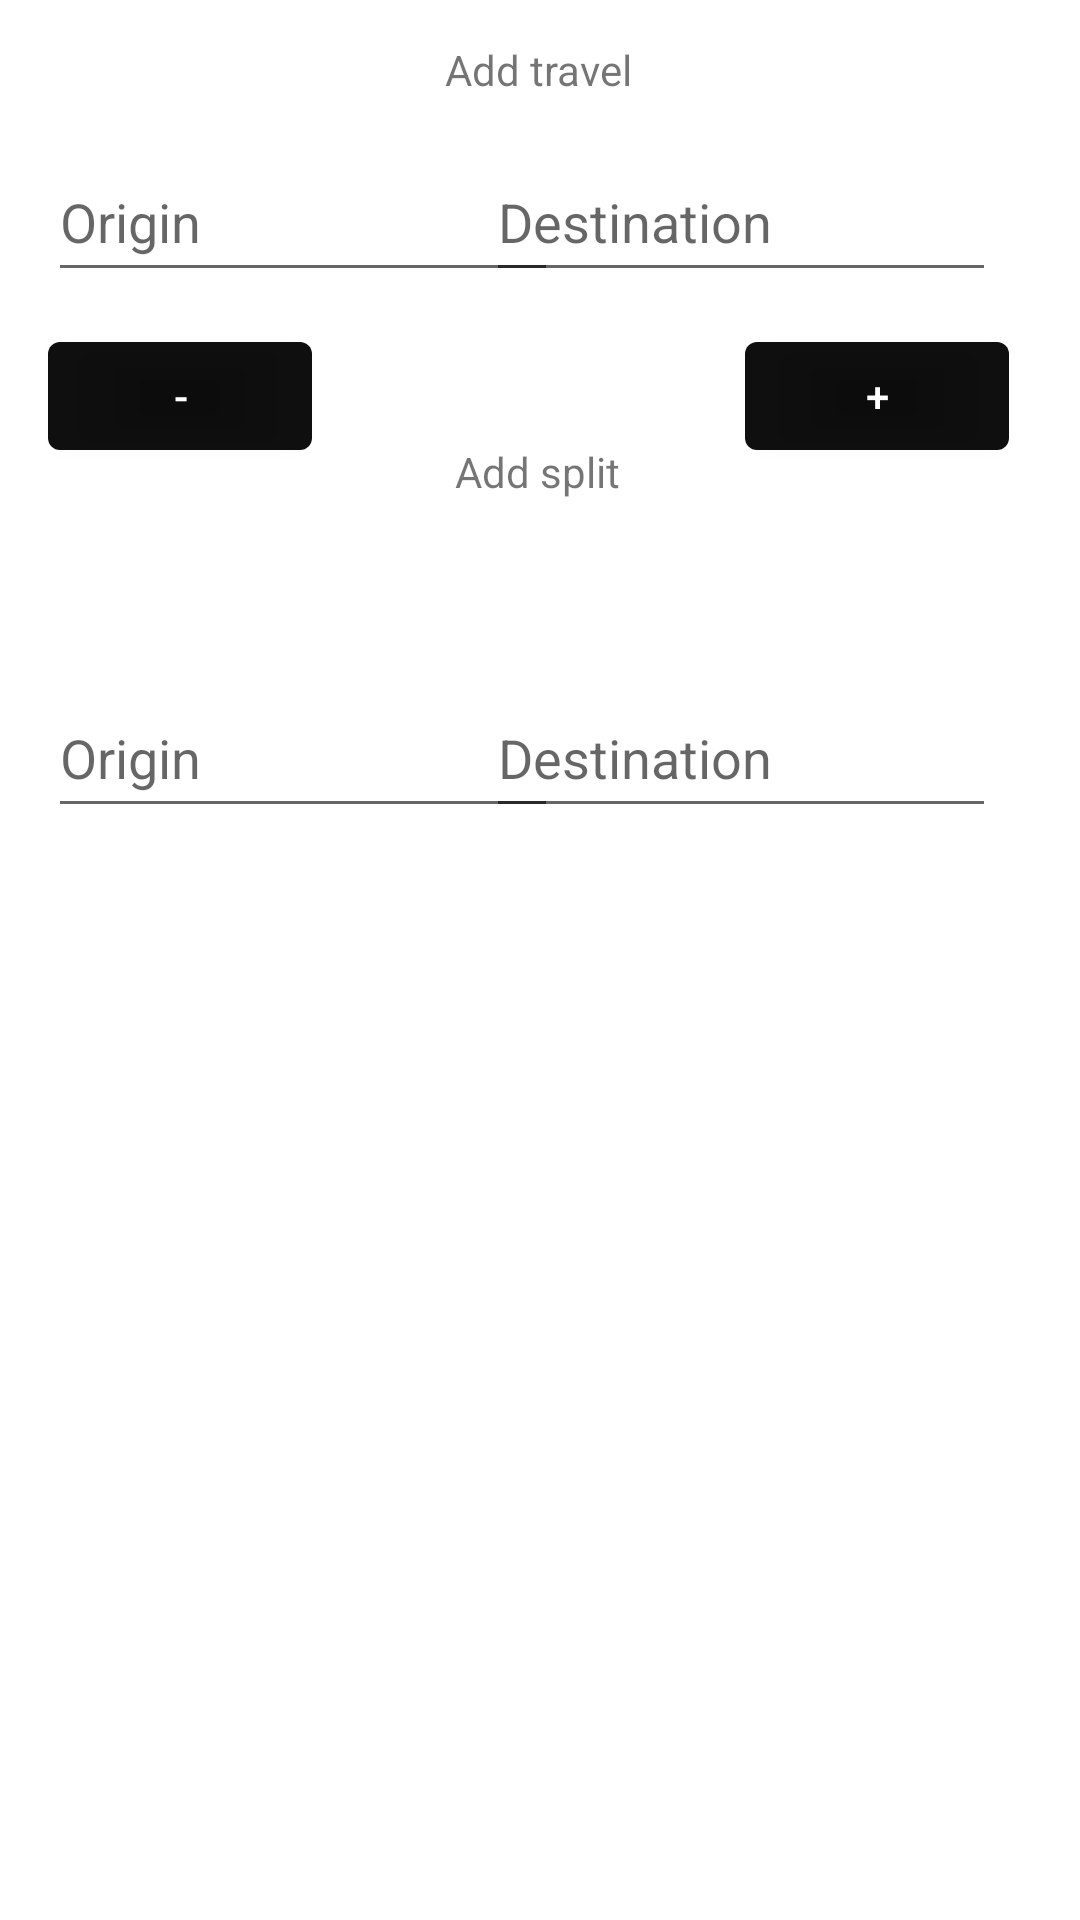

Android layout source for this screen:
<!-- AndroidManifest.xml: application theme Theme.Mondeo -->
<!-- res/layout/fragment_history.xml -->
<?xml version="1.0" encoding="utf-8"?>
<androidx.constraintlayout.widget.ConstraintLayout
    xmlns:android="http://schemas.android.com/apk/res/android"
    xmlns:app="http://schemas.android.com/apk/res-auto"
    xmlns:tools="http://schemas.android.com/tools"
    android:layout_width="match_parent"
    android:layout_height="match_parent">

    

    <EditText
        android:id="@+id/addTravelOrigin"
        android:layout_width="170dp"
        android:layout_height="50dp"
        android:layout_marginStart="16dp"
        android:layout_marginEnd="27dp"
        android:ems="10"
        android:hint="Origin"
        android:inputType="textPersonName"
        app:layout_constraintBottom_toBottomOf="parent"
        app:layout_constraintEnd_toStartOf="@+id/addTravelDestination"
        app:layout_constraintHorizontal_bias="0.0"
        app:layout_constraintStart_toStartOf="parent"
        app:layout_constraintTop_toTopOf="parent"
        app:layout_constraintVertical_bias="0.07999998" />

    <EditText
        android:id="@+id/addTravelDestination"
        android:layout_width="170dp"
        android:layout_height="50dp"
        android:layout_marginEnd="28dp"
        android:ems="10"
        android:hint="Destination"
        android:inputType="textPersonName"
        app:layout_constraintBottom_toBottomOf="parent"
        app:layout_constraintEnd_toEndOf="parent"
        app:layout_constraintTop_toTopOf="parent"
        app:layout_constraintVertical_bias="0.07999998" />

    <Button
        android:id="@+id/button"
        android:layout_width="wrap_content"
        android:layout_height="wrap_content"
        android:layout_marginTop="15dp"
        android:layout_marginBottom="560dp"
        android:text="Add"
        app:layout_constraintBottom_toBottomOf="parent"
        app:layout_constraintEnd_toEndOf="parent"
        app:layout_constraintHorizontal_bias="0.913"
        app:layout_constraintStart_toStartOf="parent"
        app:layout_constraintTop_toBottomOf="@+id/addTravelDestination" />

    <TextView
        android:id="@+id/addTravelTitle"
        android:layout_width="wrap_content"
        android:layout_height="wrap_content"
        android:text="Add travel"
        app:layout_constraintBottom_toBottomOf="parent"
        app:layout_constraintEnd_toEndOf="parent"
        app:layout_constraintHorizontal_bias="0.498"
        app:layout_constraintStart_toStartOf="parent"
        app:layout_constraintTop_toTopOf="parent"
        app:layout_constraintVertical_bias="0.022" />

    

    <TextView
        android:id="@+id/addTravelTitle2"
        android:layout_width="wrap_content"
        android:layout_height="wrap_content"
        android:text="Add split"
        app:layout_constraintBottom_toBottomOf="parent"
        app:layout_constraintEnd_toEndOf="parent"
        app:layout_constraintHorizontal_bias="0.497"
        app:layout_constraintStart_toStartOf="parent"
        app:layout_constraintTop_toTopOf="parent"
        app:layout_constraintVertical_bias="0.238" />

    <Button
        android:id="@+id/removeSplitButton"
        android:layout_width="wrap_content"
        android:layout_height="wrap_content"
        android:layout_marginStart="16dp"
        android:layout_marginBottom="484dp"
        android:onClick="removeSplit"
        android:text="-"
        app:layout_constraintBottom_toBottomOf="parent"
        app:layout_constraintStart_toStartOf="parent" />

    <EditText
        android:id="@+id/addTravelOrigin2"
        android:layout_width="170dp"
        android:layout_height="50dp"
        android:layout_marginStart="16dp"
        android:layout_marginEnd="27dp"
        android:ems="10"
        android:hint="Origin"
        android:inputType="textPersonName"
        app:layout_constraintBottom_toBottomOf="parent"
        app:layout_constraintEnd_toStartOf="@+id/addTravelDestination"
        app:layout_constraintHorizontal_bias="0.0"
        app:layout_constraintStart_toStartOf="parent"
        app:layout_constraintTop_toTopOf="parent"
        app:layout_constraintVertical_bias="0.383" />

    <Button
        android:id="@+id/addSplitButton"
        android:layout_width="wrap_content"
        android:layout_height="wrap_content"
        android:layout_marginBottom="484dp"
        android:onClick="addSplit"
        android:text="+"
        app:layout_constraintBottom_toBottomOf="parent"
        app:layout_constraintEnd_toEndOf="parent"
        app:layout_constraintHorizontal_bias="0.913"
        app:layout_constraintStart_toStartOf="parent" />

    <EditText
        android:id="@+id/addTravelDestination2"
        android:layout_width="170dp"
        android:layout_height="50dp"
        android:layout_marginEnd="28dp"
        android:ems="10"
        android:hint="Destination"
        android:inputType="textPersonName"
        app:layout_constraintBottom_toBottomOf="parent"
        app:layout_constraintEnd_toEndOf="parent"
        app:layout_constraintTop_toTopOf="parent"
        app:layout_constraintVertical_bias="0.383" />

</androidx.constraintlayout.widget.ConstraintLayout>
<!-- resources referenced by this layout -->
<resources>
  <style name="Theme.Mondeo" parent="Theme.MaterialComponents.DayNight.DarkActionBar">
          
          <item name="colorPrimary">@color/black</item>
          <item name="colorPrimaryVariant">@color/white</item>
          <item name="colorOnPrimary">@color/white</item>
          
          <item name="colorSecondary">@color/teal_200</item>
          <item name="colorSecondaryVariant">@color/teal_700</item>
          <item name="colorOnSecondary">@color/black</item>
          
          <item name="android:statusBarColor">?attr/colorPrimary</item>
          
      </style>
  <color name="black">#F0000000</color>
  <color name="white">#FFFFFFFF</color>
  <color name="teal_200">#FF03DAC5</color>
  <color name="teal_700">#FF018786</color>
</resources>
